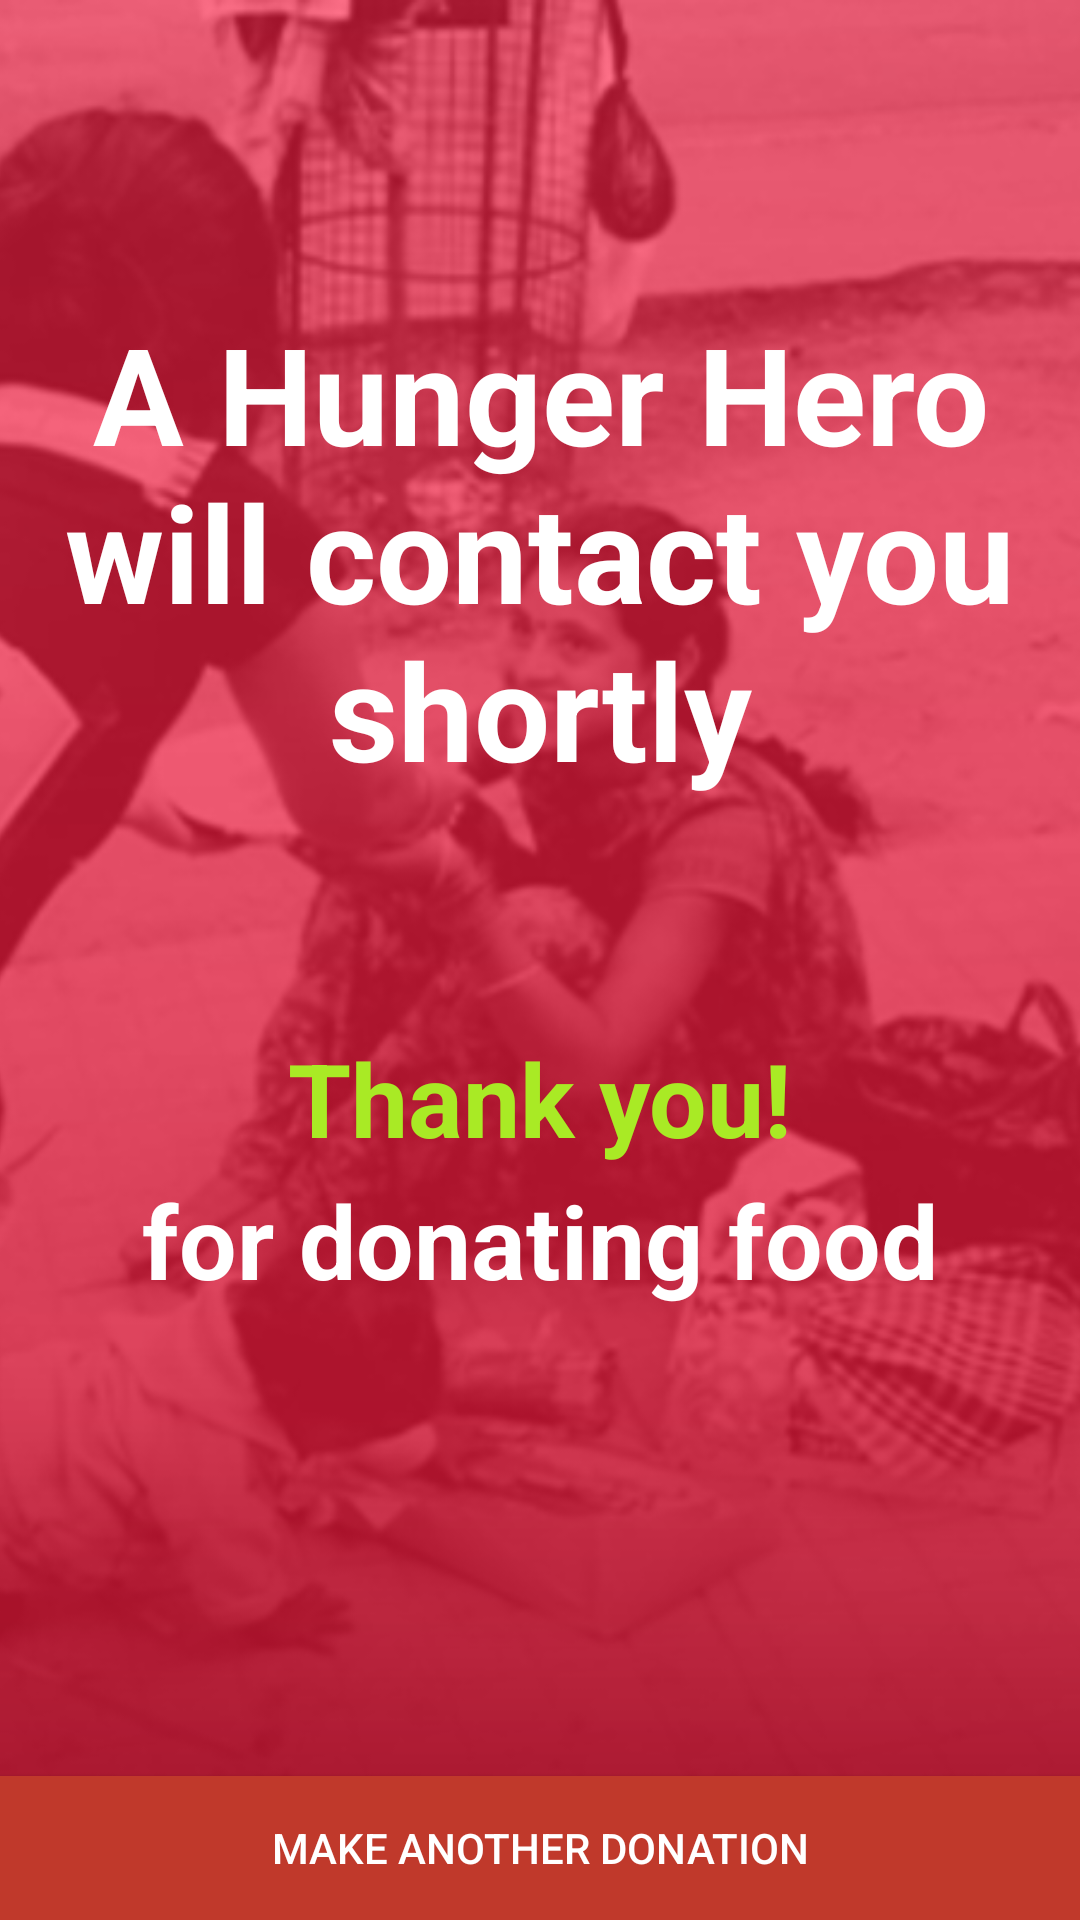

Here is an Android app screen rendered from its layout file. Give the layout XML and the strings, colors and styles it references.
<!-- AndroidManifest.xml: application theme MyMaterialTheme -->
<!-- res/layout/activity_thank_you_screen.xml -->
<?xml version="1.0" encoding="utf-8"?>
<RelativeLayout xmlns:android="http://schemas.android.com/apk/res/android"
    android:id="@+id/main"
    android:layout_width="match_parent"
    android:layout_height="match_parent"
    android:orientation="vertical">


    <ImageView
        android:id="@+id/myImageView"

        android:layout_width="match_parent"
        android:layout_height="fill_parent"
        android:scaleType="centerCrop"
        android:src="@drawable/third" />


    <TextView
        android:id="@+id/myImageViewText1"
        android:layout_width="wrap_content"
        android:layout_height="wrap_content"
        android:layout_alignTop="@id/myImageView"
        android:layout_margin="1dp"
        android:gravity="center"
        android:paddingTop="100sp"
        android:text="@string/thank_you_text1"
        android:textAppearance="@style/TextAppearance.AppCompat.Display2"
        android:textColor="@color/white"
        android:textStyle="bold" />

    <TextView
        android:id="@+id/myImageViewText2"
        android:paddingTop="75sp"

        android:layout_width="match_parent"
        android:layout_height="wrap_content"
        android:layout_below="@id/myImageViewText1"
        android:layout_margin="1dp"
        android:gravity="center"
        android:text="@string/thank_you_text2"
        android:textAppearance="@style/TextAppearance.AppCompat.Display1"
        android:textColor="@color/figreen"
        android:textStyle="bold" />


    <TextView
        android:id="@+id/myImageViewText3"

        android:layout_width="match_parent"
        android:layout_height="wrap_content"
        android:layout_below="@id/myImageViewText2"
        android:layout_margin="1dp"
        android:gravity="center"

        android:text="@string/thank_you_text3"
        android:textAppearance="@style/TextAppearance.AppCompat.Display1"
        android:textColor="@color/white"
        android:textStyle="bold" />

    <Button
        android:id="@+id/thankyou_button"
        android:layout_width="match_parent"
        android:layout_height="wrap_content"
        android:layout_alignBottom="@+id/myImageView"
        android:background="@color/red"
        android:text="@string/button_text_thank_you"
        android:textColor="@color/white" />


    <TextView
        android:layout_width="fill_parent"
        android:layout_height="64dp" />
</RelativeLayout>
<!-- resources referenced by this layout -->
<resources>
  <color name="figreen">#A9EA25</color>
  <color name="red">#C0392B</color>
  <color name="white">#ffffff</color>
  <!-- drawable third: png bitmap (drawable, 201327 bytes) -->
  <string name="button_text_thank_you">Make another donation</string>
  <string name="thank_you_text1">A Hunger Hero\nwill contact you shortly</string>
  <string name="thank_you_text2">Thank you!</string>
  <string name="thank_you_text3">for donating food</string>
  <style name="MyMaterialTheme" parent="Theme.AppCompat.Light.NoActionBar">
          <item name="windowNoTitle">true</item>
          <item name="windowActionBar">false</item>
          <item name="colorPrimary">@color/primary</item>
          <item name="colorPrimaryDark">@color/primary_dark</item>
          <item name="colorAccent">@color/accent</item>
      </style>
  <color name="primary">#CDDC39</color>
  <color name="primary_dark">#019875</color>
  <color name="accent">#4CAF50</color>
</resources>
